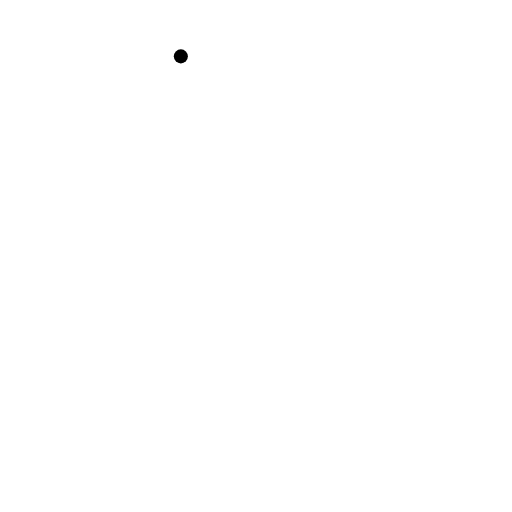
t = 0.00 s
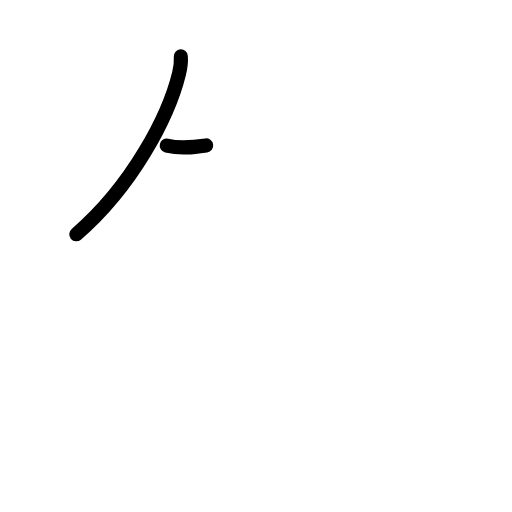
t = 1.20 s
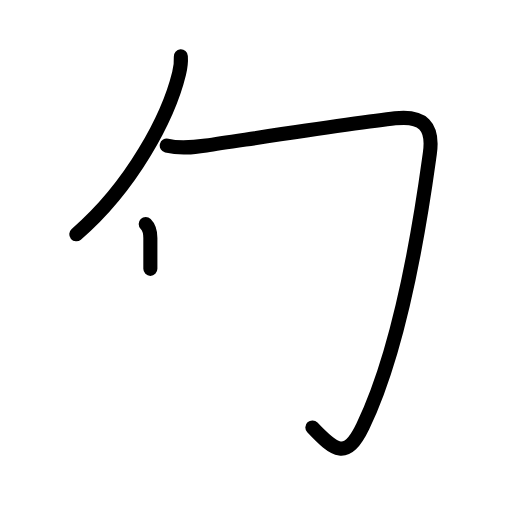
t = 2.42 s
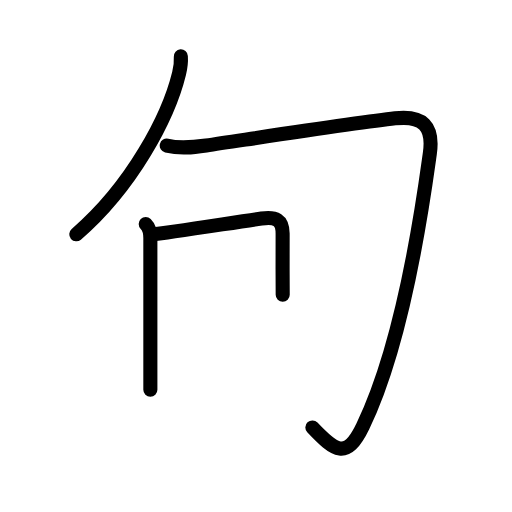
t = 3.63 s
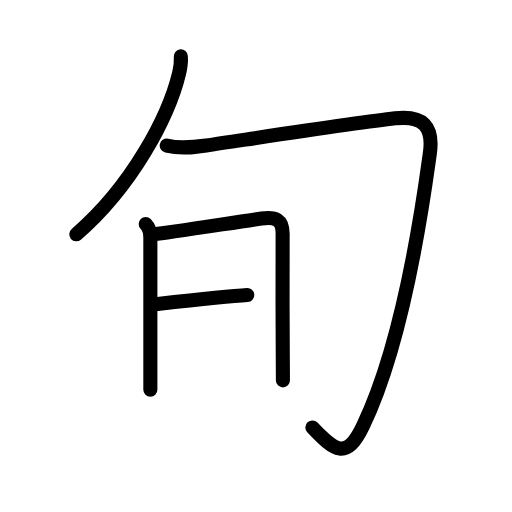
t = 4.75 s
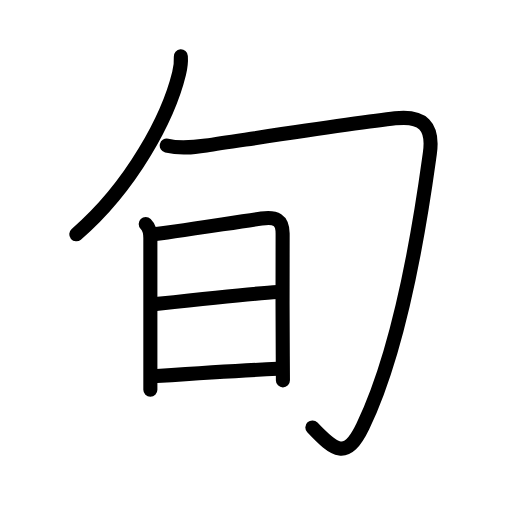
t = 6.00 s

The animated SVG that drew these frames (rendered in a browser with its animation timeline set to each time). Animation: 21 SMIL elements (animate=21); one cycle of 6.00 s.

<?xml version="1.0" encoding="UTF-8"?>
<!--
AniKanjiVG is licensed by CC-BY-SA Paul C. Sommerhoff (https://bitbucket.org/sommerhoff/anikanjivg).
AniKanjiVG uses KanjiVG which is licensed by CC-BY-SA Ulrich Apel (http://kanjivg.tagaini.net).
See also http://creativecommons.org/licenses/by-sa/3.0/
-->
<svg xmlns:kvg='http://kanjivg.tagaini.net' xmlns='http://www.w3.org/2000/svg' width='109' height='109' viewBox='0 0 109 109' style='fill:none;stroke:#000000;stroke-width:3;stroke-linecap:round;stroke-linejoin:round;' id="kvg:kanji_065ec"><g id="kvg:065ec" kvg:element="旬"><g id="kvg:065ec-g1" kvg:element="勹" kvg:radical="nelson" kvg:phon="匀"><g id="kvg:065ec-g2" kvg:element="丿"><path id="kvg:065ec-s1" kvg:type="㇒" d="M38.5,12c0.06,0.9-0.06,2.35-0.38,3.63c-2.25,9.24-9.97,23.96-21.88,34.25"><animate attributeName="d" begin="0.0s" dur="0.5s" from="M38.5,12C38.5,12,38.5,12,38.5,12" to="M38.5,12c0.06,0.9-0.06,2.35-0.38,3.63" />
<animate attributeName="d" begin="0.5s" dur="0.5s" from="M38.5,12c0.06,0.9-0.06,2.35-0.38,3.63c0,0,0,0,0,0,0" to="M38.5,12c0.06,0.9-0.06,2.35-0.38,3.63c-2.25,9.24-9.97,23.96-21.88,34.25" />
</path>
</g>
<path id="kvg:065ec-s2" kvg:type="㇆" d="M35.5,31c2.88,0.69,5.48,0.39,8.39-0.04c9.58-1.4,32.4-4.88,40.23-5.76c5.87-0.67,8.24,1.58,7.38,7.55c-0.75,5.25-4.98,38.75-14.25,58c-3.5,7.28-5.99,5.29-10.75,0.25"><animate attributeName="d" begin="1.0s" dur="0.2s" from="M35.5,31C35.5,31,35.5,31,35.5,31" to="M35.5,31c2.88,0.69,5.48,0.39,8.39-0.04" />
<animate attributeName="d" begin="1.2s" dur="0.2s" from="M35.5,31c2.88,0.69,5.48,0.39,8.39-0.04c0,0,0,0,0,0,0" to="M35.5,31c2.88,0.69,5.48,0.39,8.39-0.04c9.58-1.4,32.4-4.88,40.23-5.76" />
<animate attributeName="d" begin="1.4s" dur="0.2s" from="M35.5,31c2.88,0.69,5.48,0.39,8.39-0.04c9.58-1.4,32.4-4.88,40.23-5.76c0,0,0,0,0,0,0" to="M35.5,31c2.88,0.69,5.48,0.39,8.39-0.04c9.58-1.4,32.4-4.88,40.23-5.76c5.87-0.67,8.24,1.58,7.38,7.55" />
<animate attributeName="d" begin="1.6s" dur="0.2s" from="M35.5,31c2.88,0.69,5.48,0.39,8.39-0.04c9.58-1.4,32.4-4.88,40.23-5.76c5.87-0.67,8.24,1.58,7.38,7.55c0,0,0,0,0,0,0" to="M35.5,31c2.88,0.69,5.48,0.39,8.39-0.04c9.58-1.4,32.4-4.88,40.23-5.76c5.87-0.67,8.24,1.58,7.38,7.55c-0.75,5.25-4.98,38.75-14.25,58" />
<animate attributeName="d" begin="1.8s" dur="0.2s" from="M35.5,31c2.88,0.69,5.48,0.39,8.39-0.04c9.58-1.4,32.4-4.88,40.23-5.76c5.87-0.67,8.24,1.58,7.38,7.55c-0.75,5.25-4.98,38.75-14.25,58c0,0,0,0,0,0,0" to="M35.5,31c2.88,0.69,5.48,0.39,8.39-0.04c9.58-1.4,32.4-4.88,40.23-5.76c5.87-0.67,8.24,1.58,7.38,7.55c-0.75,5.25-4.98,38.75-14.25,58c-3.5,7.28-5.99,5.29-10.75,0.25" />
<animate attributeName="d" begin="0s" dur="1.0s" from="M-100,-100" to="M-100,-100" />
</path>
</g>
<g id="kvg:065ec-g3" kvg:element="日" kvg:radical="tradit"><path id="kvg:065ec-s3" kvg:type="㇑" d="M31.02,47.69c0.71,0.71,0.99,1.93,0.99,2.97c0,0.43,0,16.96,0,26.21c0,3.61,0,6.11,0,6.12"><animate attributeName="d" begin="2.0s" dur="0.3333333333333333s" from="M31.02,47.69C31.02,47.69,31.02,47.69,31.02,47.69" to="M31.02,47.69c0.71,0.71,0.99,1.93,0.99,2.97" />
<animate attributeName="d" begin="2.3333333333333335s" dur="0.3333333333333333s" from="M31.02,47.69c0.71,0.71,0.99,1.93,0.99,2.97c0,0,0,0,0,0,0" to="M31.02,47.69c0.71,0.71,0.99,1.93,0.99,2.97c0,0.43,0,16.96,0,26.21" />
<animate attributeName="d" begin="2.6666666666666665s" dur="0.3333333333333333s" from="M31.02,47.69c0.71,0.71,0.99,1.93,0.99,2.97c0,0.43,0,16.96,0,26.21c0,0,0,0,0,0,0" to="M31.02,47.69c0.71,0.71,0.99,1.93,0.99,2.97c0,0.43,0,16.96,0,26.21c0,3.61,0,6.11,0,6.12" />
<animate attributeName="d" begin="0s" dur="2.0s" from="M-100,-100" to="M-100,-100" />
</path>
<path id="kvg:065ec-s4" kvg:type="㇕a" d="M33.12,49.82c1.77-0.11,16.84-2.48,22.54-3.3c2.99-0.43,4.56,0.18,4.51,3.35c-0.07,4.45-0.01,18.09,0.03,25.75c0.02,3.16,0.03,5.3,0.03,5.35"><animate attributeName="d" begin="3.0s" dur="0.25s" from="M33.12,49.82C33.12,49.82,33.12,49.82,33.12,49.82" to="M33.12,49.82c1.77-0.11,16.84-2.48,22.54-3.3" />
<animate attributeName="d" begin="3.25s" dur="0.25s" from="M33.12,49.82c1.77-0.11,16.84-2.48,22.54-3.3c0,0,0,0,0,0,0" to="M33.12,49.82c1.77-0.11,16.84-2.48,22.54-3.3c2.99-0.43,4.56,0.18,4.51,3.35" />
<animate attributeName="d" begin="3.5s" dur="0.25s" from="M33.12,49.82c1.77-0.11,16.84-2.48,22.54-3.3c2.99-0.43,4.56,0.18,4.51,3.35c0,0,0,0,0,0,0" to="M33.12,49.82c1.77-0.11,16.84-2.48,22.54-3.3c2.99-0.43,4.56,0.18,4.51,3.35c-0.07,4.45-0.01,18.09,0.03,25.75" />
<animate attributeName="d" begin="3.75s" dur="0.25s" from="M33.12,49.82c1.77-0.11,16.84-2.48,22.54-3.3c2.99-0.43,4.56,0.18,4.51,3.35c-0.07,4.45-0.01,18.09,0.03,25.75c0,0,0,0,0,0,0" to="M33.12,49.82c1.77-0.11,16.84-2.48,22.54-3.3c2.99-0.43,4.56,0.18,4.51,3.35c-0.07,4.45-0.01,18.09,0.03,25.75c0.02,3.16,0.03,5.3,0.03,5.35" />
<animate attributeName="d" begin="0s" dur="3.0s" from="M-100,-100" to="M-100,-100" />
</path>
<path id="kvg:065ec-s5" kvg:type="㇐a" d="M33.24,64.73c4.38-0.48,20.26-2.23,25.88-2.56"><animate attributeName="d" begin="4.0s" dur="1.0s" from="M33.24,64.73C33.24,64.73,33.24,64.73,33.24,64.73" to="M33.24,64.73c4.38-0.48,20.26-2.23,25.88-2.56" />
<animate attributeName="d" begin="0s" dur="4.0s" from="M-100,-100" to="M-100,-100" />
</path>
<path id="kvg:065ec-s6" kvg:type="㇐a" d="M33.36,80.06c6.51-0.44,18.01-1.19,25.75-1.54"><animate attributeName="d" begin="5.0s" dur="1.0s" from="M33.36,80.06C33.36,80.06,33.36,80.06,33.36,80.06" to="M33.36,80.06c6.51-0.44,18.01-1.19,25.75-1.54" />
<animate attributeName="d" begin="0s" dur="5.0s" from="M-100,-100" to="M-100,-100" />
</path>
</g>
</g>
</svg>
